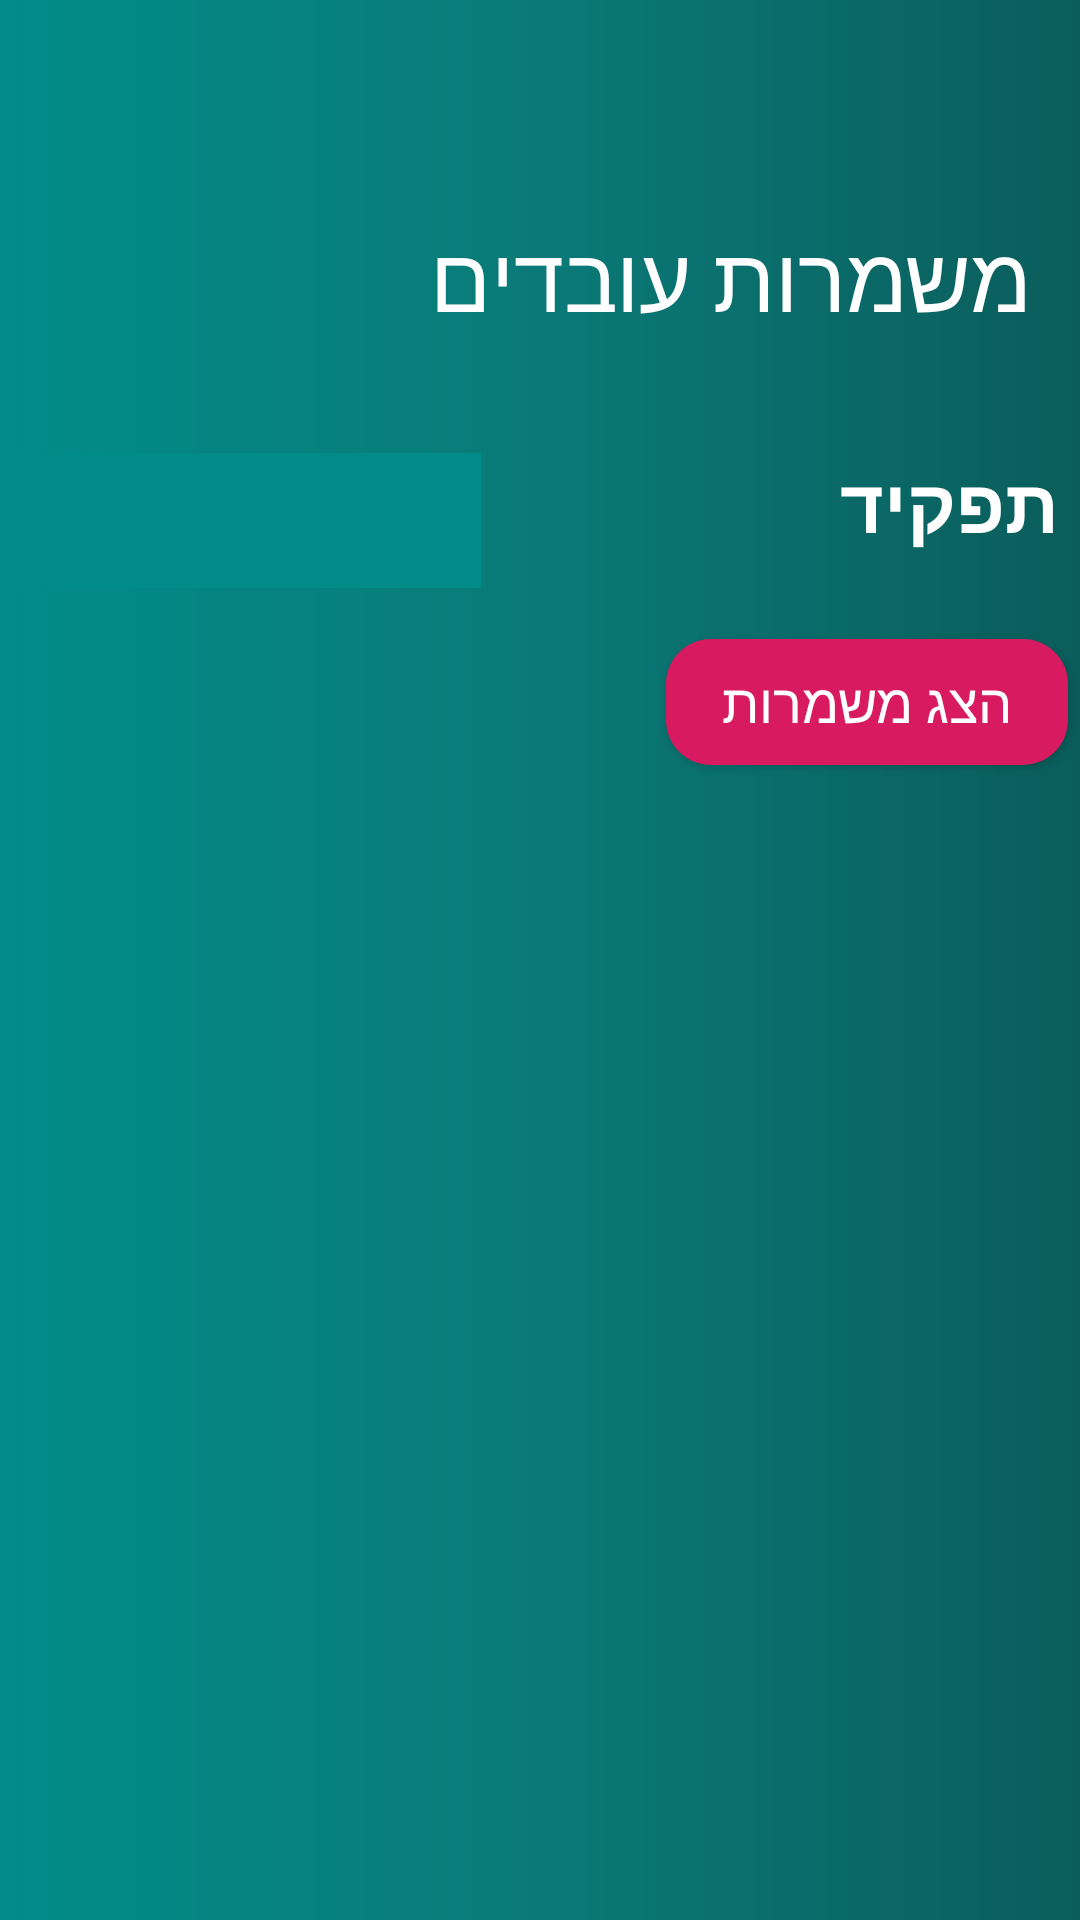

Android layout source for this screen:
<!-- AndroidManifest.xml: application theme Theme.AppCompat.Light.NoActionBar -->
<!-- res/layout/activity_manager_shifts.xml -->
<?xml version="1.0" encoding="utf-8"?>
<androidx.constraintlayout.widget.ConstraintLayout xmlns:android="http://schemas.android.com/apk/res/android"
    xmlns:app="http://schemas.android.com/apk/res-auto"
    xmlns:tools="http://schemas.android.com/tools"
    android:layout_width="match_parent"
    android:layout_height="match_parent"
    android:background="@drawable/back_gradient"
    tools:context=".ManagerShifts">

    <androidx.appcompat.widget.Toolbar
        android:id="@+id/app_bar"
        android:layout_width="match_parent"
        android:layout_height="wrap_content"
        android:background="@drawable/back_gradient"
        app:layout_constraintEnd_toEndOf="parent"
        app:layout_constraintTop_toTopOf="parent"
        app:titleMarginStart="40dp"></androidx.appcompat.widget.Toolbar>

    <TextView
        android:id="@+id/myShiftTitle"
        android:layout_width="285dp"
        android:layout_height="60dp"
        android:layout_marginTop="16dp"
        android:layout_marginEnd="16dp"
        android:layout_marginRight="16dp"
        android:text="@string/workers_shifts"
        android:textColor="@android:color/background_light"
        android:textSize="30sp"
        app:layout_constraintEnd_toEndOf="parent"
        app:layout_constraintTop_toBottomOf="@+id/app_bar" />

    <Spinner
        android:id="@+id/spinner_worker_type"
        android:layout_width="173dp"
        android:layout_height="45dp"
        android:layout_marginTop="19dp"
        android:layout_marginEnd="60dp"
        android:background="@color/spinner_background"
        app:layout_constraintEnd_toStartOf="@+id/text_role"
        app:layout_constraintTop_toBottomOf="@+id/myShiftTitle" />

    <ScrollView
        android:id="@+id/my_shifts"
        android:layout_width="397dp"
        android:layout_height="448dp"
        android:layout_marginTop="132dp"
        android:layout_marginEnd="4dp"
        app:layout_constraintEnd_toEndOf="parent"
        app:layout_constraintTop_toBottomOf="@+id/myShiftTitle">


        <TextView
            android:id="@+id/shifts_list"
            android:layout_width="wrap_content"
            android:layout_height="wrap_content"
            android:textSize="24sp" />

    </ScrollView>

    <TextView
        android:id="@+id/text_role"
        android:layout_width="133dp"
        android:layout_height="46dp"
        android:layout_marginTop="19dp"
        android:layout_marginEnd="7dp"
        android:text="@string/role"
        android:textColor="@color/colorInput"
        android:textColorHighlight="#000F0101"
        android:textColorLink="#00180101"
        android:textSize="25sp"
        android:textStyle="bold"
        app:layout_constraintEnd_toEndOf="parent"
        app:layout_constraintTop_toBottomOf="@+id/myShiftTitle" />

    <Button
        android:id="@+id/button_display_shift"
        android:layout_width="134dp"
        android:layout_height="42dp"
        android:layout_marginTop="16dp"
        android:layout_marginEnd="4dp"
        android:background="@drawable/login_button_back"
        android:text="@string/display_shift"
        android:textColor="@color/colorInput"
        android:textSize="18sp"
        app:layout_constraintEnd_toEndOf="parent"
        app:layout_constraintTop_toBottomOf="@+id/text_role" />



</androidx.constraintlayout.widget.ConstraintLayout>
<!-- resources referenced by this layout -->
<resources>
  <color name="colorInput">#FFFFFF</color>
  <color name="spinner_background">#018C89</color>
  <!-- drawable back_gradient (drawable) -->
  <?xml version="1.0" encoding="utf-8"?>
  <shape xmlns:android="http://schemas.android.com/apk/res/android"
      android:shape="rectangle">
      <gradient
          android:startColor="#018C89"
          android:centerColor="#0A7A78"
          android:endColor="#0A5D5B"
          android:angle="0"
          />
      <corners
          android:radius="0dp"
          />
  
  </shape>
  <!-- drawable login_button_back (drawable) -->
  <?xml version="1.0" encoding="utf-8"?>
  <shape xmlns:android="http://schemas.android.com/apk/res/android"
      android:shape="rectangle">
      <solid android:color="@color/colorAccent" />
  
      <corners
          android:radius="15dp"
          />
  
  </shape>
  <string name="display_shift">הצג משמרות</string>
  <string name="role">תפקיד</string>
  <string name="workers_shifts">משמרות עובדים</string>
  <color name="colorAccent">#D81B60</color>
</resources>
